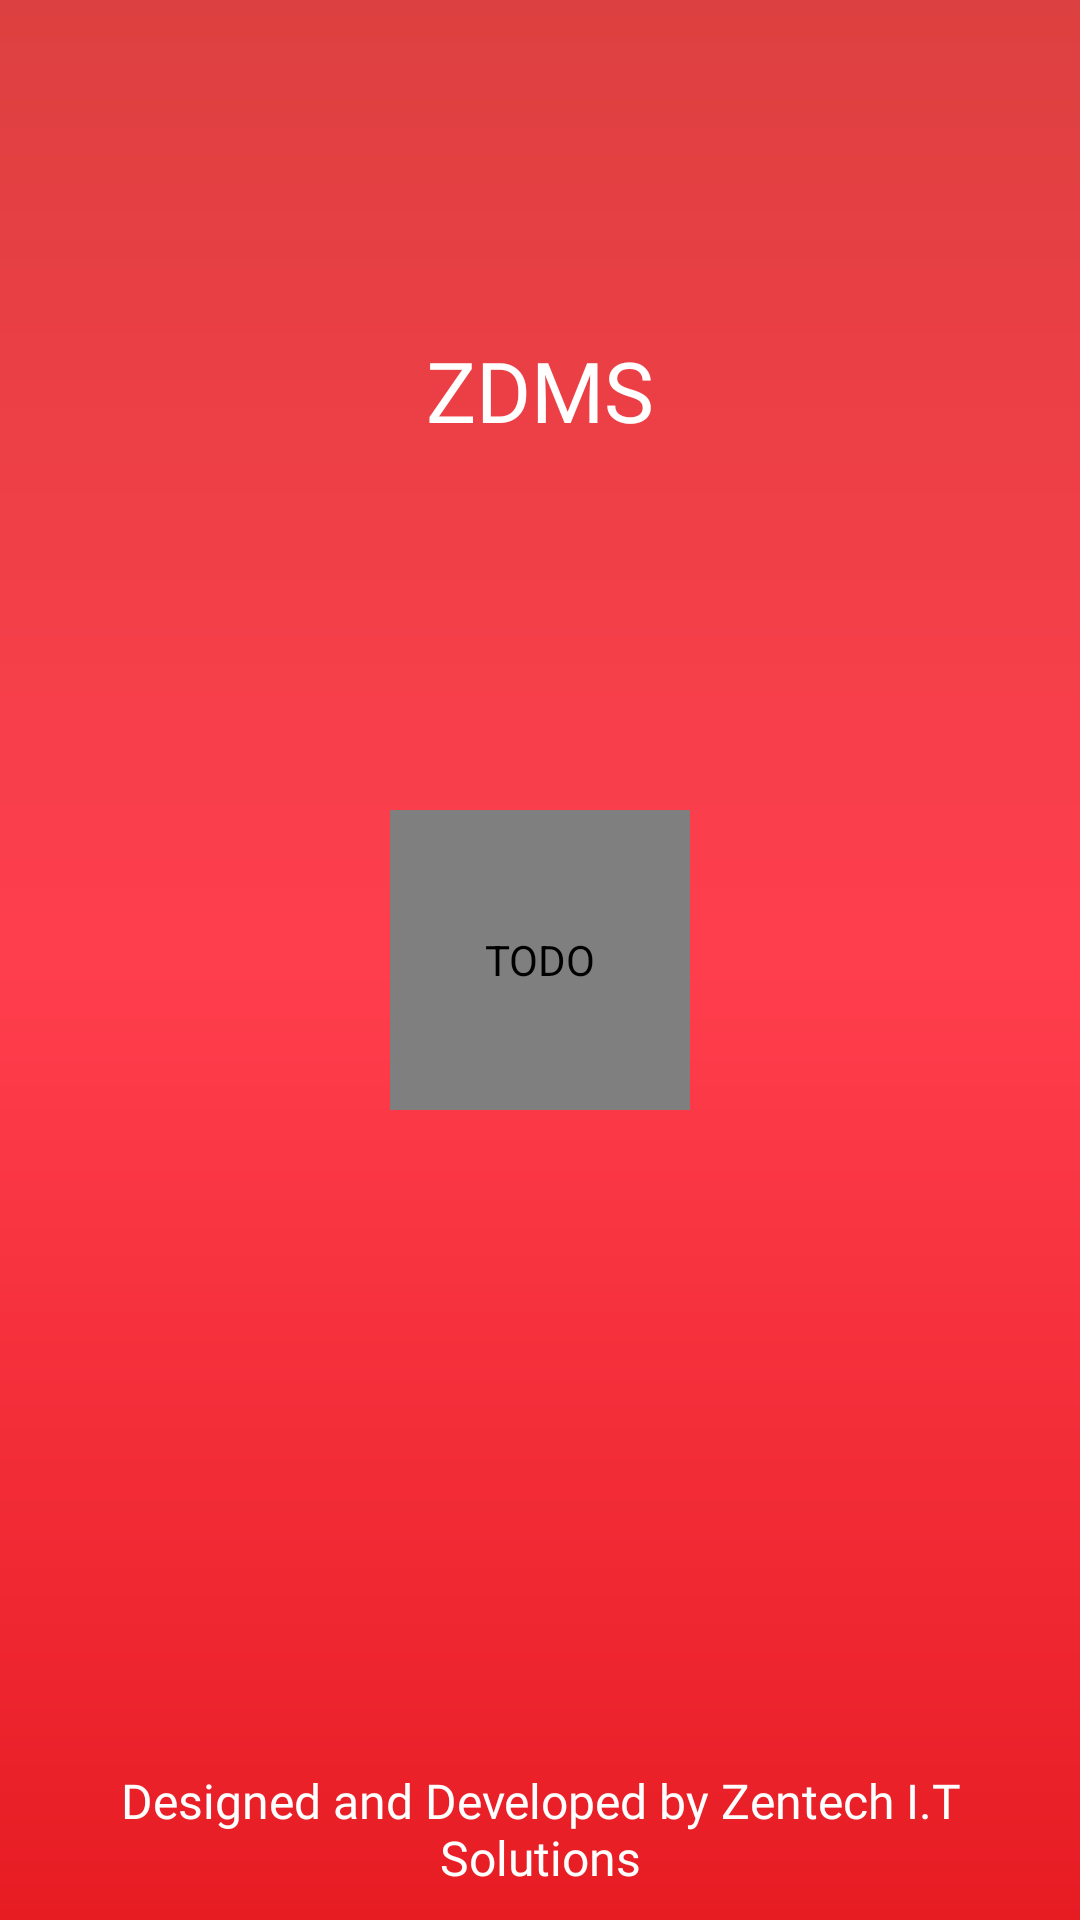

The Android layout XML behind this screen, and the referenced resources:
<!-- AndroidManifest.xml: activity theme NoActionBarFullScreen -->
<!-- res/layout/activity_splash_screen.xml -->
<?xml version="1.0" encoding="utf-8"?>
<android.support.constraint.ConstraintLayout
    xmlns:android="http://schemas.android.com/apk/res/android"
    xmlns:app="http://schemas.android.com/apk/res-auto"
    xmlns:tools="http://schemas.android.com/tools"
    android:layout_width="match_parent"
    android:layout_height="match_parent"
    android:background="@drawable/splash_screen_bg"
    tools:context=".ui.SplashScreenActivity">

    <TextView
        android:id="@+id/app_name"
        android:layout_width="wrap_content"
        android:layout_height="wrap_content"
        android:text="@string/application_name"
        android:textColor="@color/colorWhite"
        android:textSize="28sp"
        android:fontFamily="@font/timeburnerbold"
        android:padding="5dp"
        android:layout_marginStart="8dp"
        android:layout_marginEnd="8dp"
        android:layout_marginBottom="10dp"
        app:layout_constraintTop_toTopOf="parent"
        app:layout_constraintBottom_toTopOf="@+id/logo"
        app:layout_constraintStart_toStartOf="parent"
        app:layout_constraintEnd_toEndOf="parent"/>

    <de.hdodenhof.circleimageview.CircleImageView
        android:id="@+id/logo"
        android:layout_width="100dp"
        android:layout_height="100dp"
        android:src="@drawable/app_logo"
        app:civ_border_color="@color/icon_color"
        app:civ_border_width="0.5dp"
        app:layout_constraintStart_toStartOf="parent"
        app:layout_constraintEnd_toEndOf="parent"
        app:layout_constraintTop_toTopOf="parent"
        app:layout_constraintBottom_toBottomOf="parent"
        android:contentDescription="@string/todo" />

    <TextView
        android:id="@+id/watermark"
        android:layout_width="300dp"
        android:layout_height="wrap_content"
        android:text="@string/watermark"
        android:textColor="@color/colorWhite"
        android:textSize="16sp"
        android:textAlignment="center"
        android:fontFamily="@font/timeburnernormal"
        android:padding="5dp"
        android:layout_marginStart="8dp"
        android:layout_marginEnd="8dp"
        android:layout_marginBottom="5dp"
        app:layout_constraintBottom_toBottomOf="parent"
        app:layout_constraintStart_toStartOf="parent"
        app:layout_constraintEnd_toEndOf="parent"/>


</android.support.constraint.ConstraintLayout>
<!-- resources referenced by this layout -->
<resources>
  <color name="colorWhite">#FFFFFF</color>
  <color name="icon_color">#FF3E4D</color>
  <!-- drawable app_logo: jpg bitmap (drawable, 9277 bytes) -->
  <!-- drawable splash_screen_bg (drawable) -->
  <?xml version="1.0" encoding="utf-8"?>
  <shape xmlns:android="http://schemas.android.com/apk/res/android">
  
      <gradient
          android:angle="270"
          android:startColor="@color/deep_red"
          android:centerColor="@color/icon_color"
          android:endColor="@color/red"/>
  
  </shape>
  <string name="application_name" translatable="false">ZDMS</string>
  <string name="todo" translatable="false">TODO</string>
  <string name="watermark" translatable="false">Designed and Developed by Zentech I.T Solutions</string>
  <style name="NoActionBarFullScreen" parent="Theme.AppCompat.Light.NoActionBar">
          
          
          <item name="android:windowFullscreen">true</item>
          <item name="actionOverflowButtonStyle">@style/actionOverflowButtonStyle</item>
          <item name="android:statusBarColor">@android:color/darker_gray</item>
          <item name="colorPrimary">@color/colorPrimary</item>
          <item name="colorPrimaryDark">@color/colorPrimaryDark</item>
          <item name="colorAccent">@color/colorPrimary</item>
      </style>
  <color name="deep_red">#DD4040</color>
  <color name="red">#E71C23</color>
  <style name="actionOverflowButtonStyle" parent="@style/Widget.AppCompat.ActionButton.Overflow">
          <item name="android:tint">@color/colorWhite</item>
      </style>
  <color name="colorPrimary">#DD4848</color>
  <color name="colorPrimaryDark">#DD4040</color>
</resources>
